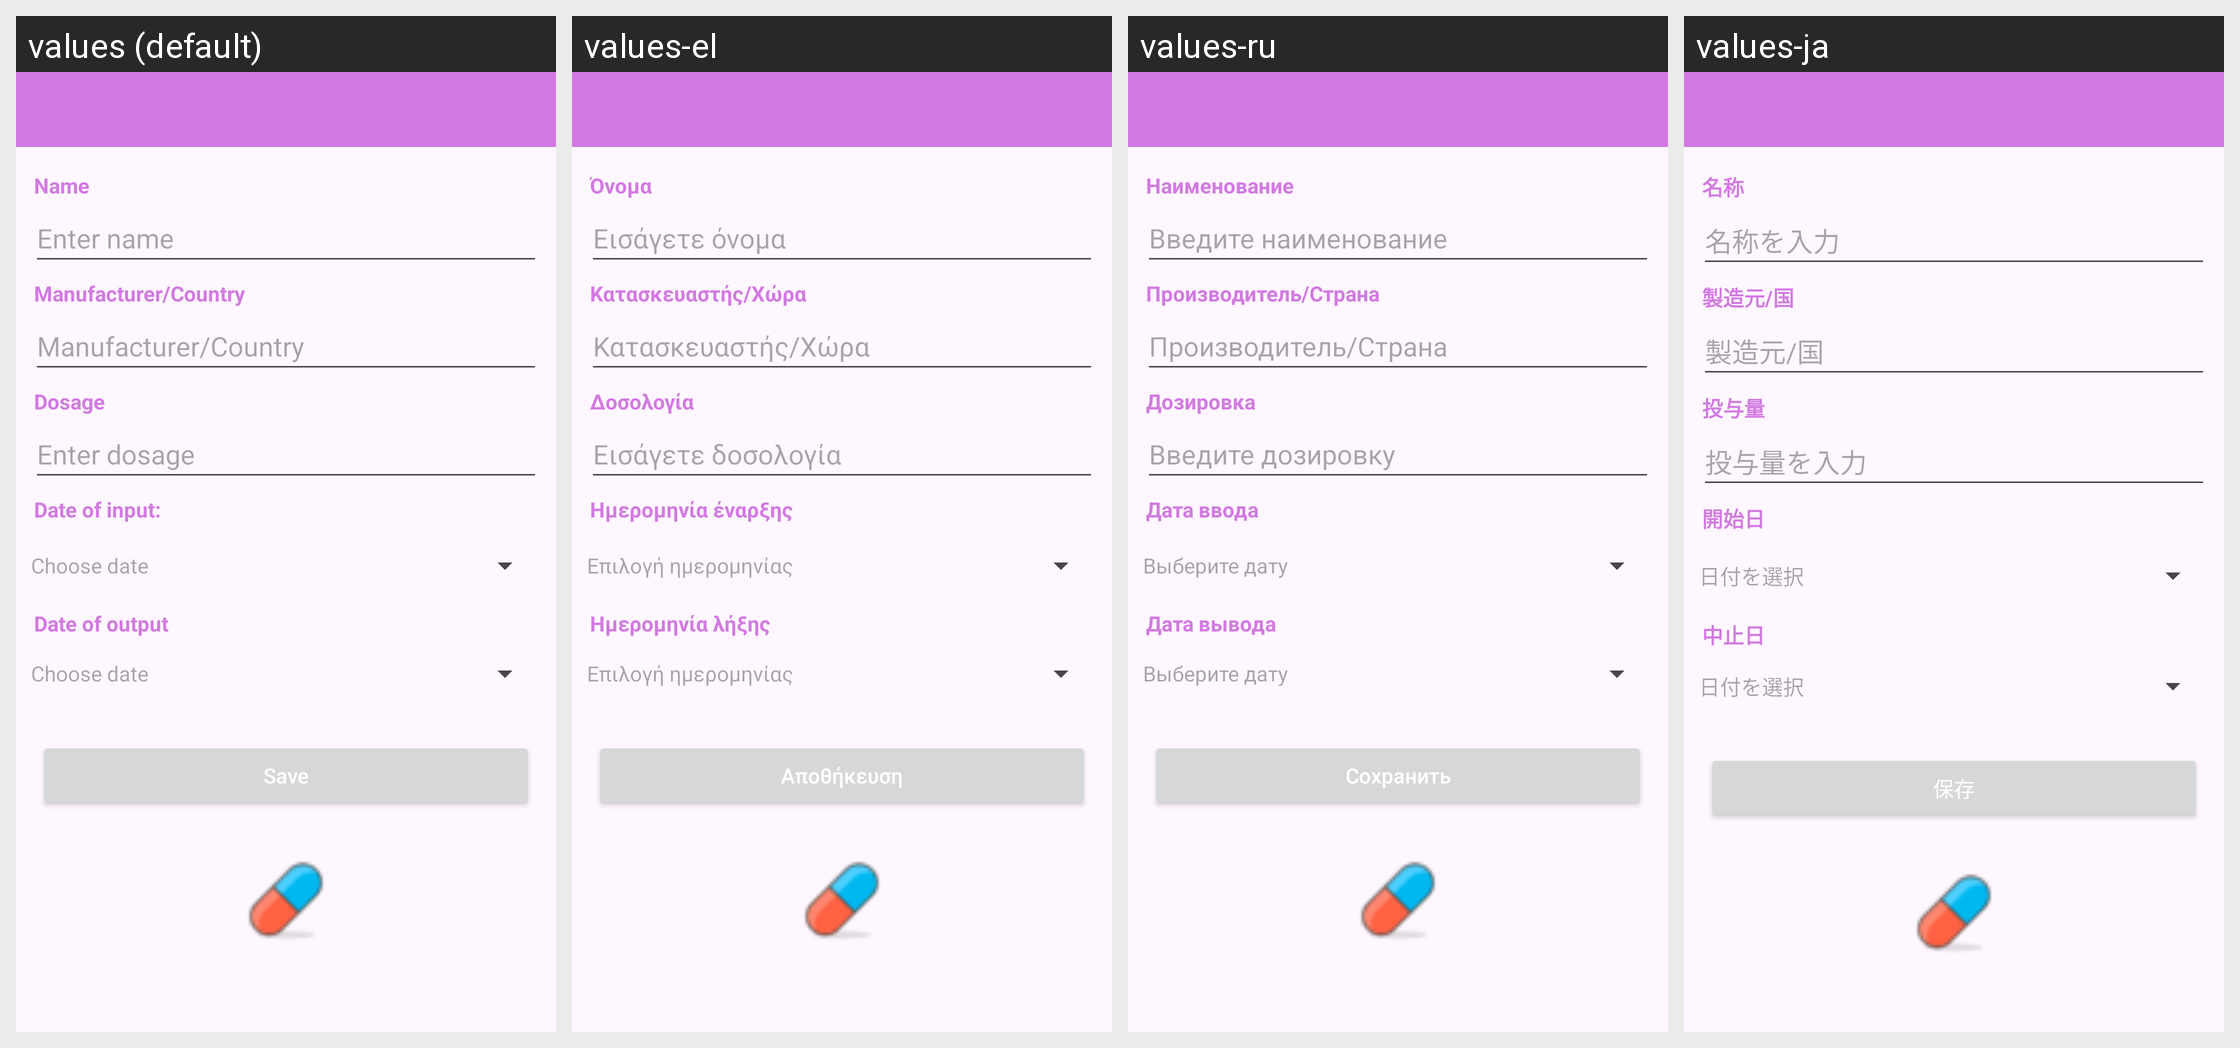

Translations of the strings shown on this Android screen, per locale in the grid:
Android screen res/layout/activity_new_teraphy.xml rendered under 4 locales, left to right: values (default), values-el, values-ru, values-ja. Device: Nexus 5 (rendered at 1080×1920; each locale shown at half size, 540×960, under a caption strip naming it); theme Theme.AppFond.
Other locales in the repository, not shown: values-da, values-de, values-en, values-es, values-fi, values-fr, values-hu, values-it, values-ko, values-nb, values-nl, values-pl, values-pt, values-ro, values-sv, values-tr, values-zh.
Strings drawn on this screen, with the default value and each locale's value (text and hints the layout hard-codes, and strings that could not be matched under every locale, appear in the picture but are not listed):

textChooseDateField
  values: Choose date
  values-el: Επιλογή ημερομηνίας
  values-ru: Выберите дату
  values-ja: 日付を選択

textDateOuput
  values: Date of output
  values-el: Ημερομηνία λήξης
  values-ru: Дата вывода
  values-ja: 中止日

textDozeTeraphy
  values: Dosage
  values-el: Δοσολογία
  values-ru: Дозировка
  values-ja: 投与量

textHintDose
  values: Enter dosage
  values-el: Εισάγετε δοσολογία
  values-ru: Введите дозировку
  values-ja: 投与量を入力

textHintCountryTer
  values: Manufacturer/Country
  values-el: Κατασκευαστής/Χώρα
  values-ru: Производитель/Страна
  values-ja: 製造元/国

textNameTeraphy
  values: Name
  values-el: Όνομα
  values-ru: Наименование
  values-ja: 名称

textHintNameTer
  values: Enter name
  values-el: Εισάγετε όνομα
  values-ru: Введите наименование
  values-ja: 名称を入力

textDateInput
  values: Date of input: 
  values-el: Ημερομηνία έναρξης
  values-ru: Дата ввода
  values-ja: 開始日

textSave
  values: Save
  values-el: Αποθήκευση
  values-ru: Сохранить
  values-ja: 保存
